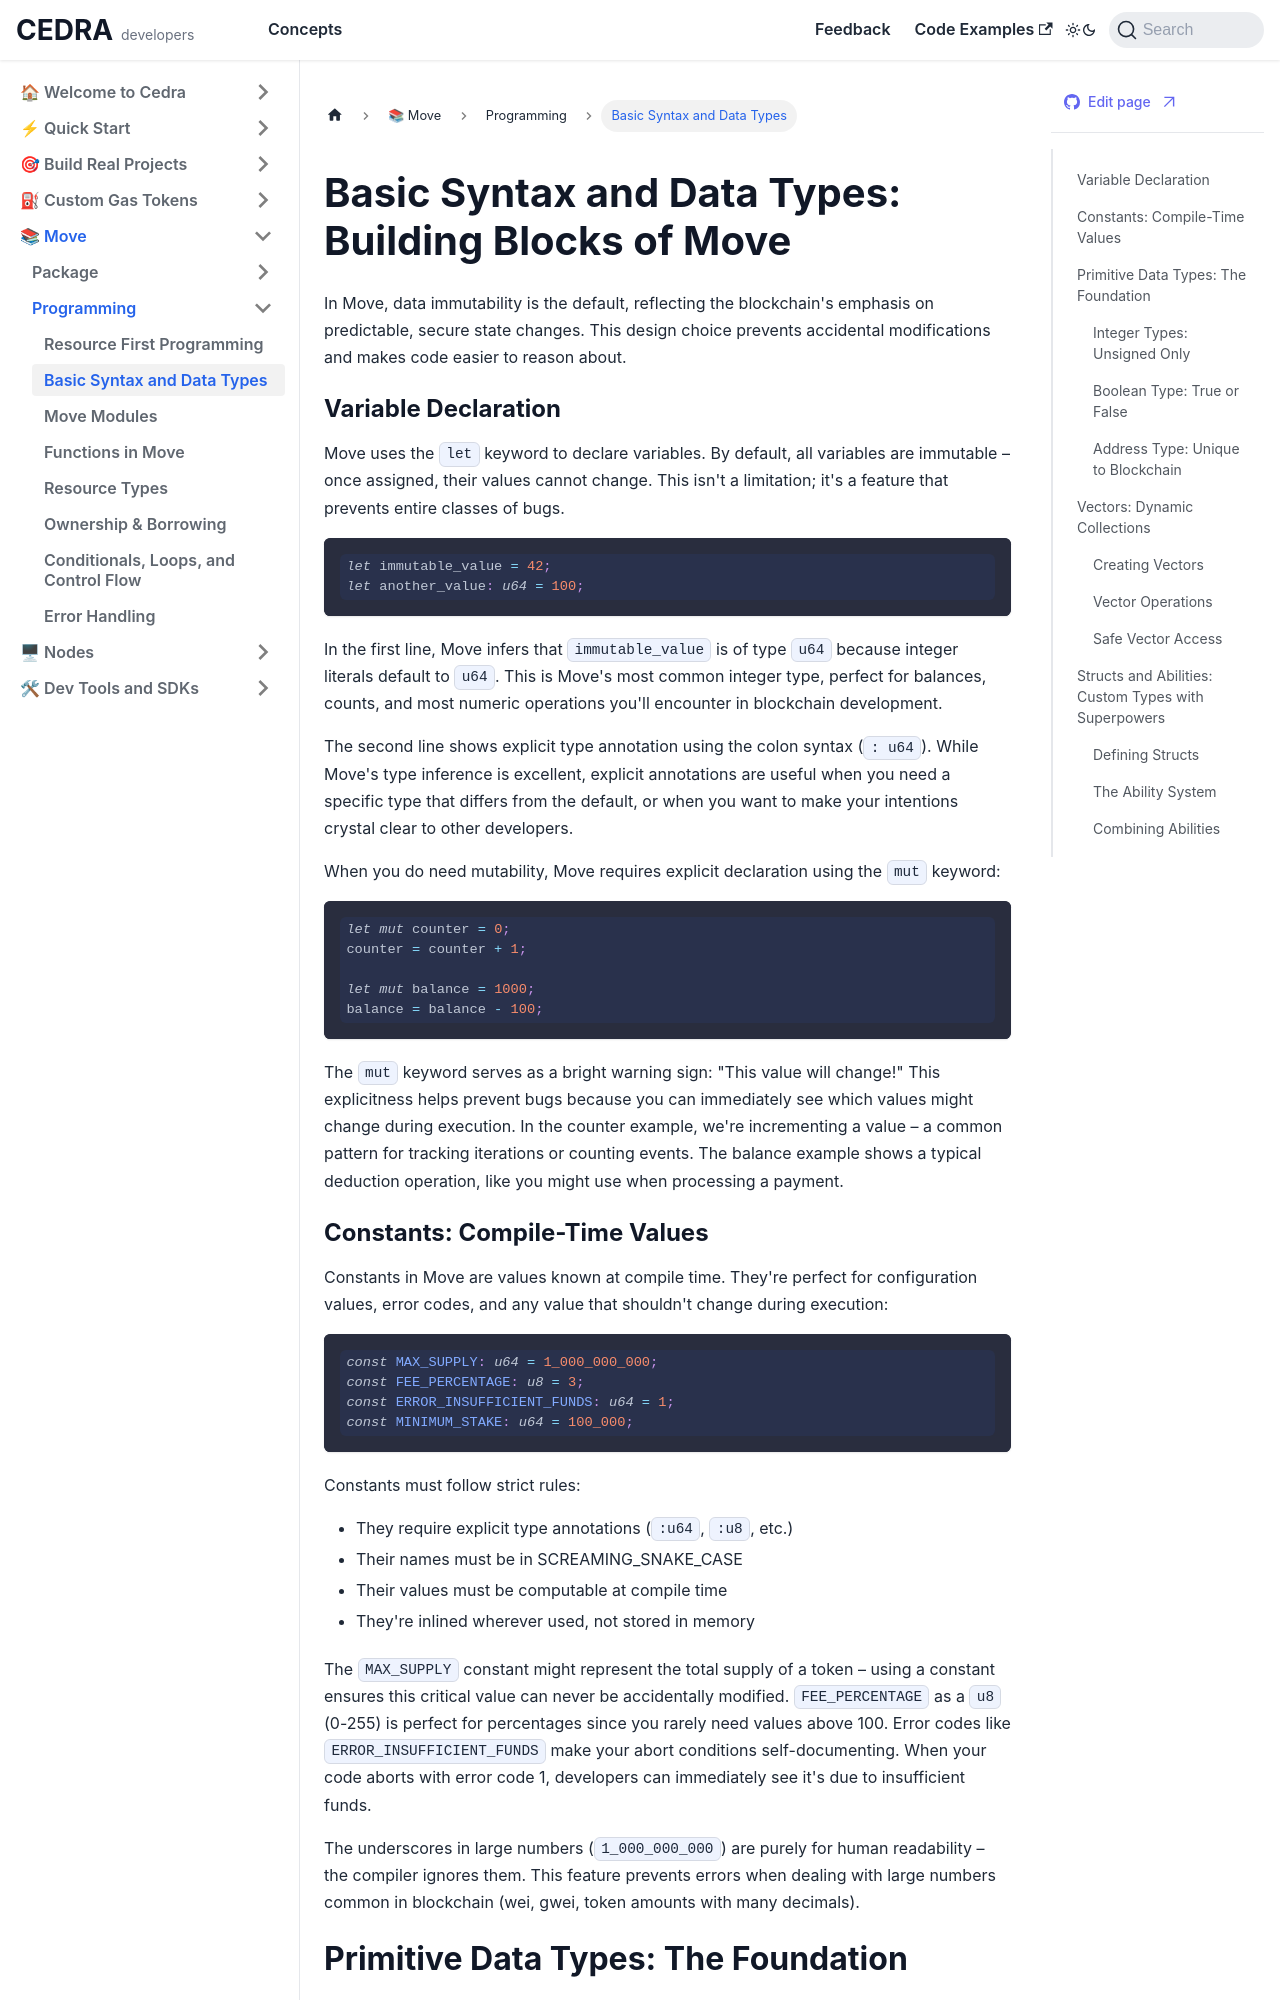

repository: cedra-labs/docs · page: move/basics.html · generator: docusaurus

---
title: Basic Syntax and Data Types - Building Blocks of Move
sidebar_label: Basic Syntax and Data Types
description: Master Move's syntax fundamentals and type system. Learn about variables, data types, structs, and the unique ability system that makes Move perfect for blockchain development.
keywords: [move syntax, data types, structs, abilities, vectors, blockchain programming]
---

# Basic Syntax and Data Types: Building Blocks of Move

In Move, data immutability is the default, reflecting the blockchain's emphasis on predictable, secure state changes. This design choice prevents accidental modifications and makes code easier to reason about.

### Variable Declaration

Move uses the `let` keyword to declare variables. By default, all variables are immutable – once assigned, their values cannot change. This isn't a limitation; it's a feature that prevents entire classes of bugs.

```rust
let immutable_value = 42;
let another_value: u64 = 100;
```

In the first line, Move infers that `immutable_value` is of type `u64` because integer literals default to `u64`. This is Move's most common integer type, perfect for balances, counts, and most numeric operations you'll encounter in blockchain development.

The second line shows explicit type annotation using the colon syntax (`: u64`). While Move's type inference is excellent, explicit annotations are useful when you need a specific type that differs from the default, or when you want to make your intentions crystal clear to other developers.

When you do need mutability, Move requires explicit declaration using the `mut` keyword:

```rust
let mut counter = 0;
counter = counter + 1;

let mut balance = 1000;
balance = balance - 100;
```

The `mut` keyword serves as a bright warning sign: "This value will change!" This explicitness helps prevent bugs because you can immediately see which values might change during execution. In the counter example, we're incrementing a value – a common pattern for tracking iterations or counting events. The balance example shows a typical deduction operation, like you might use when processing a payment.
